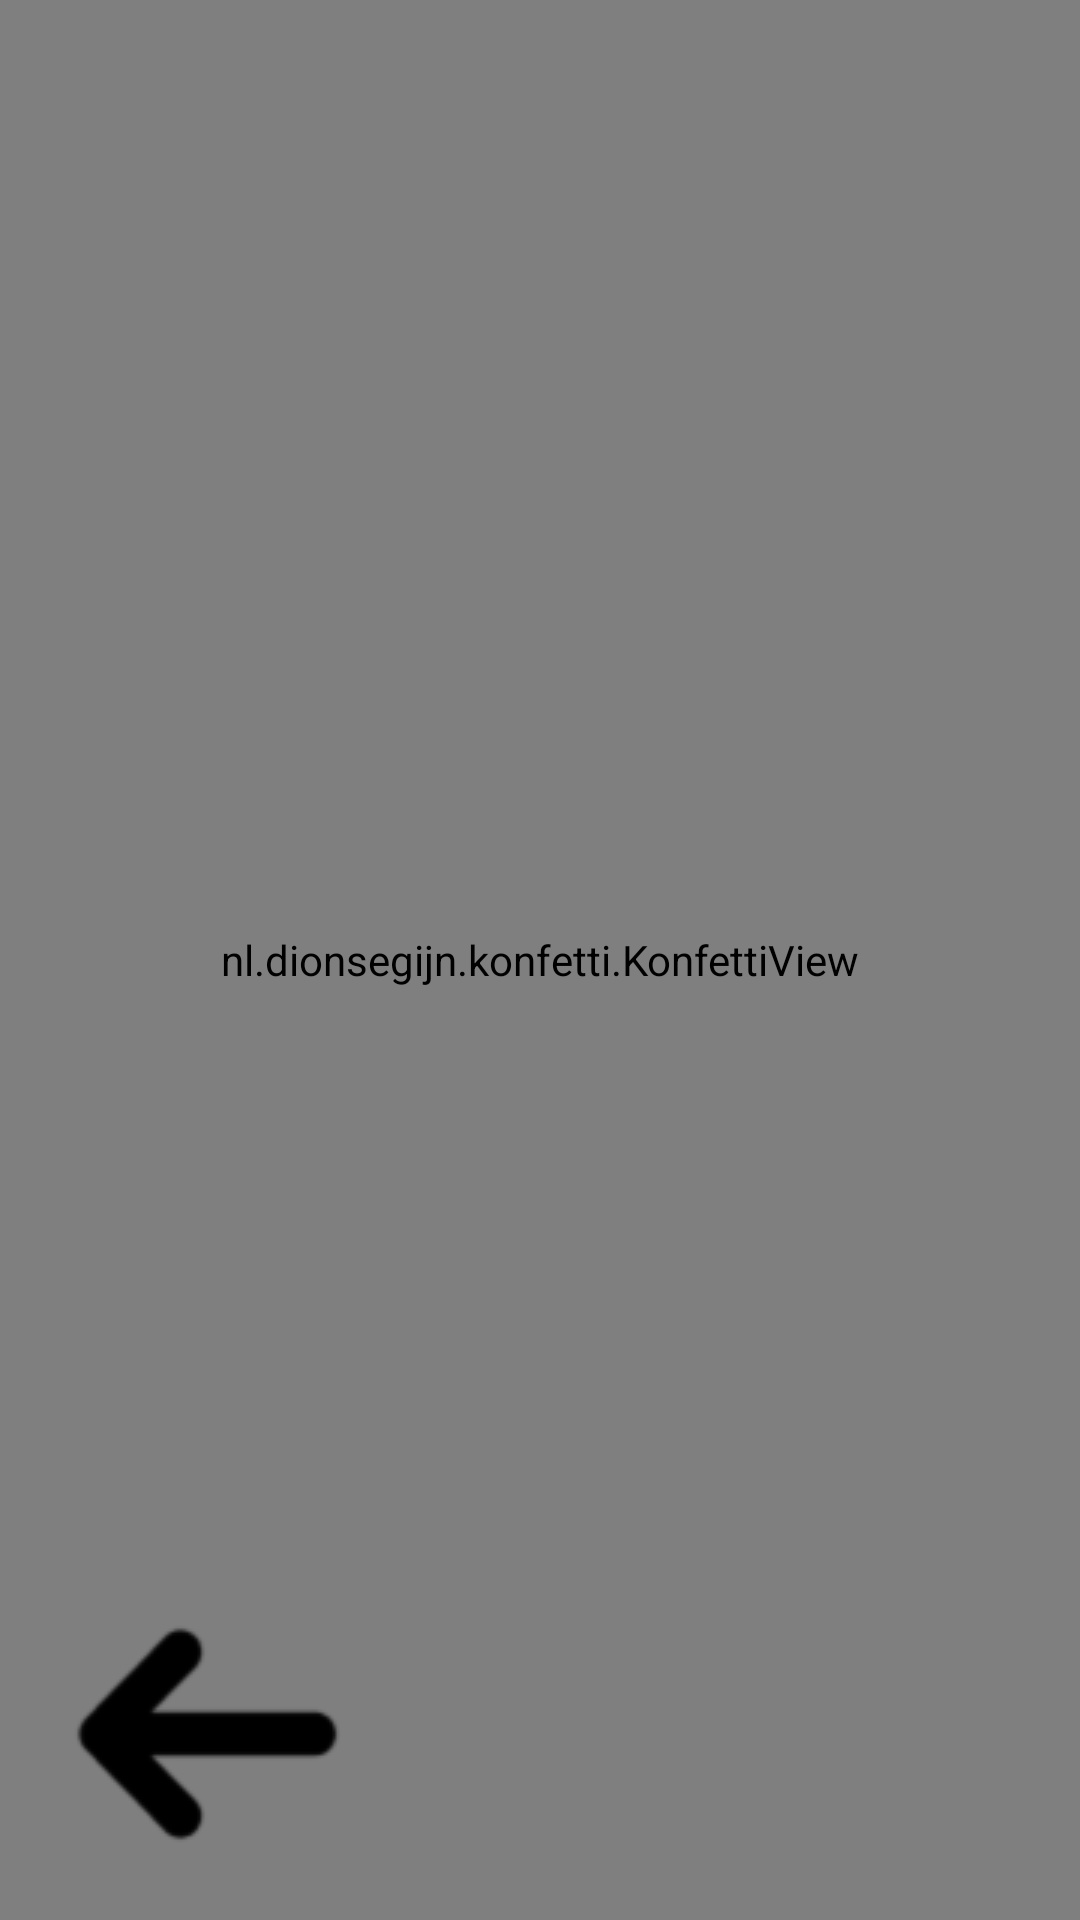

Write the Android layout XML for this screen, with the resource values it uses.
<!-- AndroidManifest.xml: application theme Theme.NuevoAmanecer -->
<!-- res/layout/fragment_game_1.xml -->
<?xml version="1.0" encoding="utf-8"?>
<androidx.constraintlayout.widget.ConstraintLayout xmlns:android="http://schemas.android.com/apk/res/android"
    xmlns:app="http://schemas.android.com/apk/res-auto"
    xmlns:tools="http://schemas.android.com/tools"
    android:layout_width="match_parent"
    android:layout_height="match_parent"
    android:background="@drawable/shower"
    tools:context=".Game1Fragment">

    <TextView
        android:id="@+id/textContador"
        android:layout_width="wrap_content"
        android:layout_height="wrap_content"
        android:inputType="number"
        android:text="0"
        android:textSize="44sp"
        android:layout_marginTop="55dp"
        app:layout_constraintEnd_toEndOf="parent"
        app:layout_constraintHorizontal_bias="0.15"
        app:layout_constraintStart_toStartOf="parent"
        app:layout_constraintTop_toTopOf="parent"
        app:layout_constraintVertical_bias="0.085" />

    <ImageButton
        android:id="@+id/imagenBurbuja"
        android:layout_width="350dp"
        android:layout_height="350dp"
        android:adjustViewBounds="true"
        android:background="@drawable/burbuja"
        android:scaleType="fitCenter"
        app:layout_constraintBottom_toBottomOf="parent"
        app:layout_constraintEnd_toEndOf="parent"
        app:layout_constraintHorizontal_bias="0.056"
        app:layout_constraintStart_toStartOf="parent"
        app:layout_constraintTop_toTopOf="parent"
        app:srcCompat="@drawable/burbuja" />

    <ProgressBar
        android:id="@+id/progressBar"
        style="@style/ProgressBarStyle"
        android:layout_width="800dp"
        android:layout_height="50dp"
        android:layout_centerInParent="true"
        android:layout_marginStart="14dp"
        android:layout_marginTop="55dp"
        android:layout_marginEnd="240dp"
        app:layout_constraintEnd_toEndOf="parent"
        app:layout_constraintStart_toEndOf="@+id/textContador"
        app:layout_constraintTop_toTopOf="parent" />

    <nl.dionsegijn.konfetti.KonfettiView
        android:id="@+id/viewKonfetti"
        android:layout_width="match_parent"
        android:layout_height="match_parent"
        app:layout_constraintStart_toStartOf="parent"
        app:layout_constraintTop_toTopOf="parent" />

    <ImageButton
        android:id="@+id/btnRegresar"
        android:layout_width="wrap_content"
        android:layout_height="wrap_content"
        android:layout_marginStart="20dp"
        android:layout_marginBottom="20dp"
        android:background="@color/transparente"
        android:scaleType="fitCenter"
        android:src="@drawable/flecha_atras_2"
        app:layout_constraintBottom_toBottomOf="parent"
        app:layout_constraintStart_toStartOf="parent" />

</androidx.constraintlayout.widget.ConstraintLayout>
<!-- resources referenced by this layout -->
<resources>
  <color name="transparente" />
  <!-- drawable burbuja: png bitmap (drawable, 138706 bytes) -->
  <!-- drawable flecha_atras_2: png bitmap (drawable, 3017 bytes) -->
  <style name="ProgressBarStyle">
          <item name="android:indeterminateOnly">false</item>
          <item name="android:progressDrawable">@drawable/custom_progress_bar</item>
      </style>
  <style name="Theme.NuevoAmanecer" parent="Base.Theme.NuevoAmanecer" />
  <!-- drawable custom_progress_bar (drawable) -->
  <layer-list xmlns:android="http://schemas.android.com/apk/res/android">
      
      <item>
          <shape>
              <solid android:color="#CBDCD4D4" />
              <corners android:radius="10dp" />
          </shape>
      </item>
  
      <item android:id="@android:id/background">
          <clip>
              <shape>
                  <solid android:color="#CCCCCC" />
                  <corners android:radius="10dp" />
              </shape>
          </clip>
      </item>
      <item android:id="@android:id/progress">
          <clip>
              <shape>
                  <solid android:color="#94E346" />
                  <corners android:radius="10dp" />
              </shape>
          </clip>
      </item>
  </layer-list>
  <style name="Base.Theme.NuevoAmanecer" parent="Theme.Material3.DayNight.NoActionBar">
          
          
      </style>
</resources>
